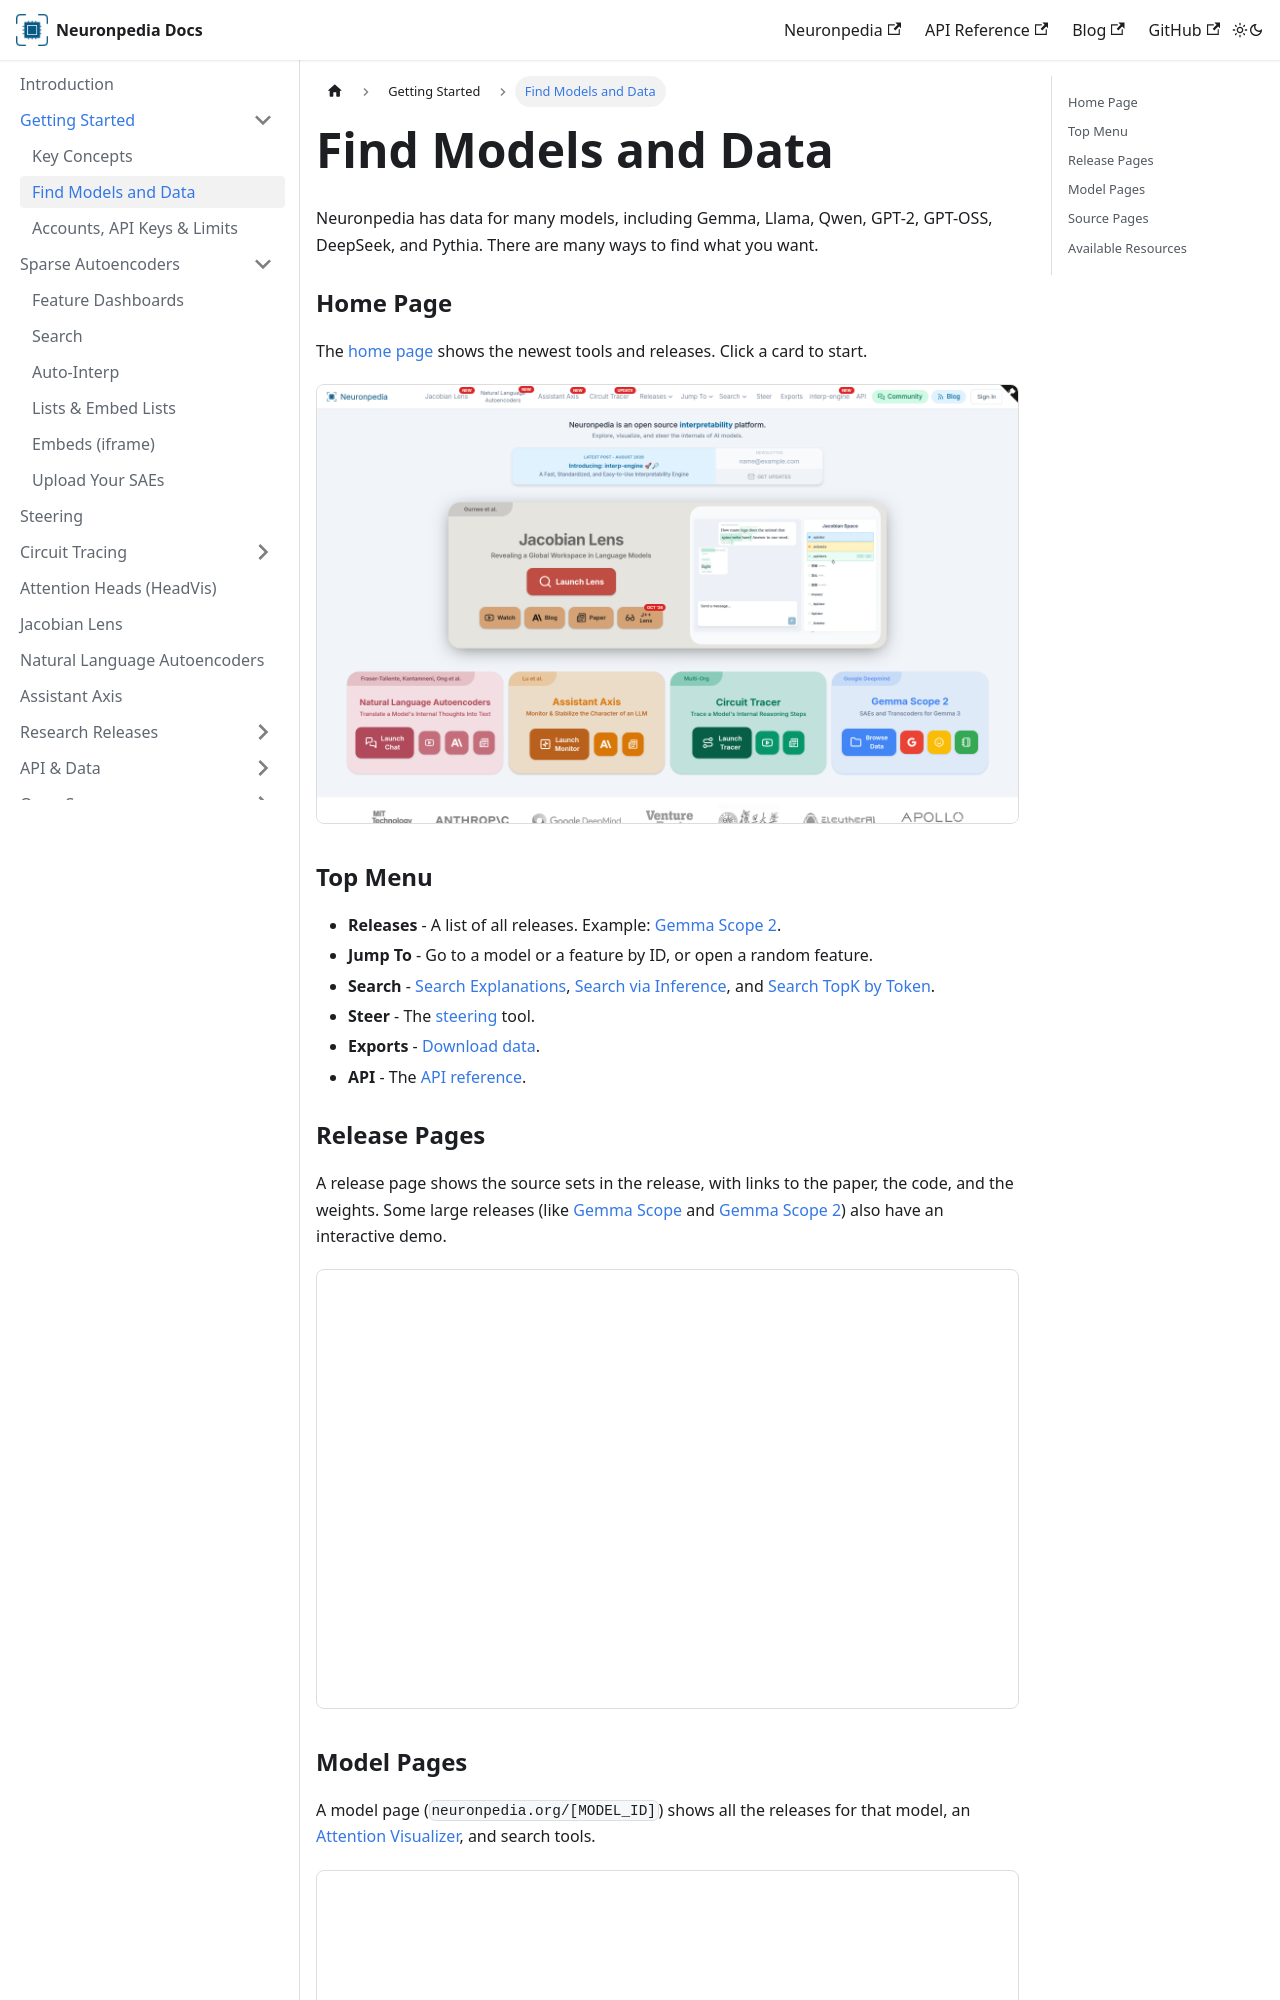

repository: hijohnnylin/neuronpedia-docs · page: getting-started/find-resources.html · generator: docusaurus

---
sidebar_position: 2
---

# Find Models and Data

Neuronpedia has data for many models, including Gemma, Llama, Qwen, GPT-2, GPT-OSS, DeepSeek, and Pythia. There are many ways to find what you want.

### Home Page

The [home page](https://www.neuronpedia.org) shows the newest tools and releases. Click a card to start.

![The Neuronpedia home page.](/img/docs/home.png)

### Top Menu

- **Releases** - A list of all releases. Example: [Gemma Scope 2](https://www.neuronpedia.org/gemma-scope-2).
- **Jump To** - Go to a model or a feature by ID, or open a random feature.
- **Search** - [Search Explanations](../sparse-autoencoders/search#search-explanations), [Search via Inference](../sparse-autoencoders/search#search-via-inference), and [Search TopK by Token](../sparse-autoencoders/search#search-topk-by-token).
- **Steer** - The [steering](../steering) tool.
- **Exports** - [Download data](../api-and-data/exports).
- **API** - The [API reference](https://www.neuronpedia.org/api-doc).

### Release Pages

A release page shows the source sets in the release, with links to the paper, the code, and the weights. Some large releases (like [Gemma Scope](https://www.neuronpedia.org/gemma-scope) and [Gemma Scope 2](https://www.neuronpedia.org/gemma-scope-2)) also have an interactive demo.

![The Gemma Scope 2 release page.](/img/docs/release-gemma-scope-2.png)
